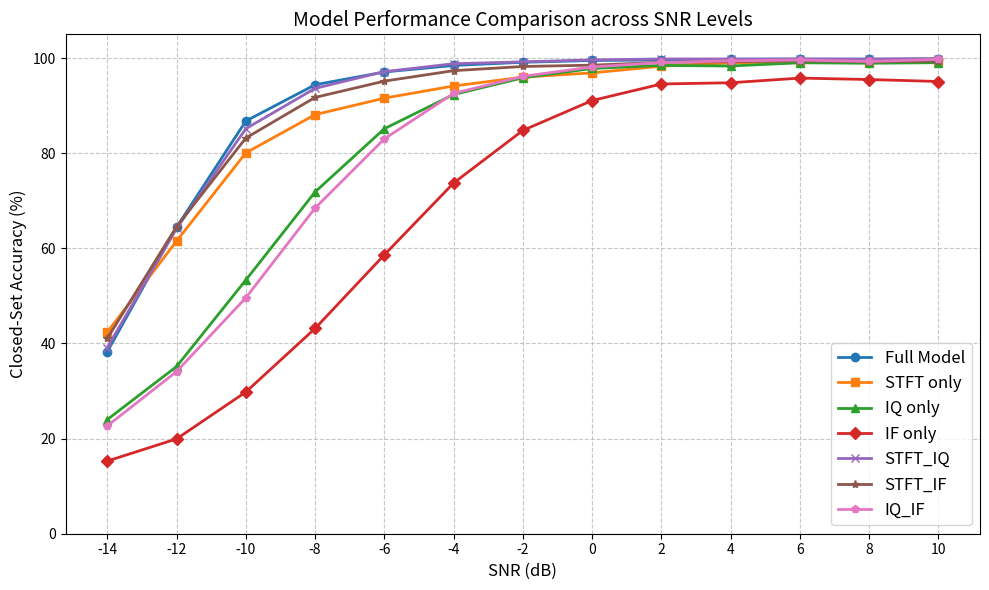

Reproduce this figure in Python.
import matplotlib.pyplot as plt
import numpy as np


def plot_model_comparison():
    # Input Data
    snr_values = np.arange(-14, 12, 2)

    # Replace these with your actual extracted values
    results = {
            "Full Model": [0.3828, 0.6444, 0.8678, 0.9440, 0.9708, 0.9846, 0.9912, 0.9950, 0.9960, 0.9974, 0.9980, 0.9974,
                       0.9980],
            "STFT only": [0.4238, 0.6154, 0.8008, 0.8812, 0.9158, 0.9414, 0.9600, 0.9690, 0.9830, 0.9900, 0.9926, 0.9928,
                      0.9940],
            "IQ only": [0.2400, 0.3516, 0.5334, 0.7186, 0.8516, 0.9234, 0.9586, 0.9782, 0.9846, 0.9834, 0.9902, 0.9892,
                    0.9904],
            "IF only": [0.1528, 0.1994, 0.2980, 0.4316, 0.5864, 0.7374, 0.8480, 0.9108, 0.9456, 0.9482, 0.9580, 0.9550,
                    0.9508],
            "STFT_IQ": [0.3914, 0.6418, 0.8516, 0.9364, 0.9716, 0.9882, 0.9922, 0.9962, 0.9982, 0.9982, 0.9980, 0.9982,
                    0.9990],
            "STFT_IF": [0.4108, 0.6456, 0.8320, 0.9174, 0.9516, 0.9736, 0.9824, 0.9852, 0.9910, 0.9926, 0.9942, 0.9922,
                    0.9934],
            "IQ_IF": [0.2268, 0.3410, 0.4960, 0.6848, 0.8302, 0.9258, 0.9616, 0.9814, 0.9908, 0.9942, 0.9960, 0.9930,
                  0.9972],
            "AsymmetricTriNet": [0.3828, 0.6444, 0.8678, 0.9440, 0.9708, 0.9846, 0.9912, 0.9950, 0.9960, 0.9974, 0.9980,
                             0.9974, 0.9980],
            "ResNet-18": [0.2919, 0.4307, 0.6438, 0.7961, 0.8782, 0.9281, 0.9588, 0.9661, 0.9762, 0.9832, 0.9863, 0.9883,
                      0.9930],
            "VGG-16": [0.213, 0.3525, 0.5540, 0.7155, 0.8268, 0.8975, 0.9382, 0.9585, 0.9686, 0.9786, 0.9827, 0.9857,
                   0.9873],
            "DenseNet-121": [0.2757, 0.4935, 0.7152, 0.8466, 0.9178, 0.9516, 0.9681, 0.9774, 0.9845, 0.9892, 0.9915, 0.9926,
                         0.9936],
            "Ablated STFT-branch": [0.4238, 0.6154, 0.8008, 0.8812, 0.9158, 0.9414, 0.9600, 0.9690, 0.9830, 0.9900, 0.9926,
                                0.9928, 0.9940],

    }

    plt.figure(figsize=(10, 6))
    markers = ['o', 's', '^', 'D', 'x', '*', 'p' ]

    for (label, accs), marker in zip(results.items(), markers):
        # Convert to percentage
        plt.plot(snr_values, [a * 100 for a in accs], label=label,
                 marker=marker, linewidth=2, markersize=6)

    plt.grid(True, linestyle='--', alpha=0.7)
    plt.xlabel("SNR (dB)", fontsize=12)
    plt.ylabel("Closed-Set Accuracy (%)", fontsize=12)
    plt.title("Model Performance Comparison across SNR Levels", fontsize=14)
    plt.legend(loc="lower right", fontsize=12)
    plt.xticks(snr_values)
    plt.ylim(0, 105)

    plt.tight_layout()
    plt.savefig("closed_set_snr_comparison.png", dpi=300)
    plt.show()


if __name__ == "__main__":
    plot_model_comparison()
